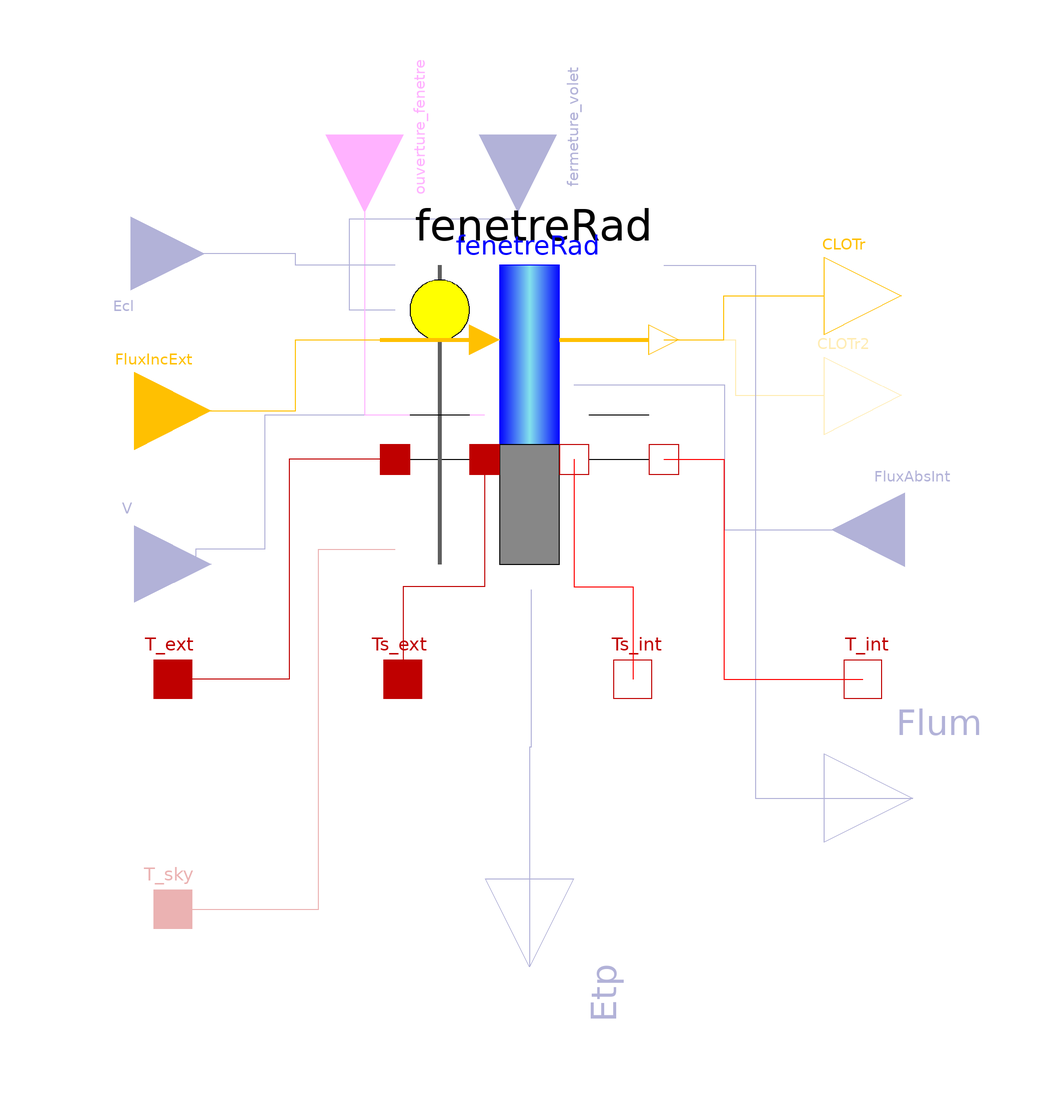

The component connection diagram of the Modelica model below, drawn from its own Placement and Line annotations.

model DoubleGlazingWindow "Double glazing with as only parameters U, tau and g"

//// Model parameters to fill
parameter Boolean useVolet=false annotation(Dialog(group="Options",compact=true),choices(choice=true
        "With shutter",                                                                                               choice=false
        "Without shutter",                                                                                                  radioButtons=true));
parameter Boolean useOuverture=false    annotation(Dialog(group="Options",compact=true),choices(choice=true
        "With opening",                                                              choice=false
        "Without opening",                                                                                             radioButtons=true));
    parameter Boolean useEclairement=false
     annotation(Dialog(group="Options",compact=true),choices(choice=true
        "With calculation of natural lighting",                                                             choice=false
        "Without calculation of natural lighting",                                                                                                  radioButtons=true));

  parameter Modelica.Units.SI.CoefficientOfHeatTransfer U
    "Thermal conductivity of the glazing"
    annotation (Dialog(group="Manufacturer data"));
parameter Real tau "Coefficient of energy transmission" annotation(Dialog(group="Manufacturer data"));
parameter Real g "Solar factor" annotation(Dialog(group="Manufacturer data"));

parameter Real eps=0.9 "Glazing emittance in LWR" annotation(Dialog(group="Manufacturer data"));
  parameter Modelica.Units.SI.Area S=1 "Glazed surface";
  parameter Modelica.Units.SI.Length H=1 "Height of the glazing";
  parameter Modelica.Units.SI.Length L=1 "Width of the glazing"
    annotation (Dialog(enable=useEclairement));
  parameter Modelica.Units.NonSI.Angle_deg incl=90
    "Tilt of the surface relative to the horizontal - toward the ground=180°, toward the sky=0°, vertical=90°";

  parameter Modelica.Units.SI.CoefficientOfHeatTransfer hs_ext=21
    "Global or convective surface exchange coefficient on the outer face depending on the selected mode (GLOext)";
  parameter Modelica.Units.SI.CoefficientOfHeatTransfer hs_int=8.29
    "Surface exchange coefficient on the inner face";
  parameter Modelica.Units.SI.ThermalInsulance R_volet=0.2
    "Additional thermal resistance (shutters closed))"
    annotation (Dialog(enable=useVolet));

//// FenetreRad model parameters calculated
protected
  parameter Modelica.Units.SI.CoefficientOfHeatTransfer k=1/(1/U - 1/heEN673 -
      1/hi)
    "Surface transmission coefficient k of the glazing - without convective exchanges";
  parameter Modelica.Units.SI.CoefficientOfHeatTransfer heEN673=25
    "Coefficient of global surface exchange on the outer face used to measure the glazing properties in EN 673 standard (determination of U)";
  parameter Modelica.Units.SI.CoefficientOfHeatTransfer heEN410=23
    "Coefficient of global surface exchange on the outer face used to measure the glazing properties in EN 410 standard (Luminous and solar characteristics of glazing)";
  parameter Modelica.Units.SI.CoefficientOfHeatTransfer hi=7.7
    "Coefficient of global surface exchange on the inner face used to measure the glazing properties (in 410 and 673)";

parameter Real alpha=(g-tau)*(1/hi+1/heEN410+1/k)/(2/heEN410+1/k)
    "Direct absorption coefficient of a glass";

parameter Real TrDir=tau "Direct transmission coefficient of the glazing";
parameter Real AbsDir=alpha-tau+sqrt(tau^2+2*tau*alpha-tau*alpha^2)
    "Direct absorption coefficient of glazing";

parameter Real TrDif=0.983*tau-0.068
    "Coefficient of diffuse transmission of the glazing";
parameter Real AbsDif=1.17*AbsDir-0.24*AbsDir^2
    "Coefficient of diffuse absorption of the glazing";

// Reduction factors of direct and diffuse fluxes (masking, frame, ...)
parameter Boolean useReduction=false "Inclusion or not of reduction factors"
    annotation (Dialog(tab="Type of glazing"));
parameter Integer TypeFenetrePF=1 "Choice of type of window or French window"
    annotation (Dialog(tab="Type of glazing",enable=useReduction,group="Parameters"),
    choices( choice= 1 "I do not know - no frame",
             choice= 2 "Wood window sashes",
             choice= 3 "Metal window sashes",
             choice= 4 "French window sashes with wood bedrock",
             choice= 5 "French window sashes without wood bedrock",
             choice= 6 "French window sashes without metal bedrock",
             choice= 7 "Wood sliding window",
             choice= 8 "Metal sliding window",
             choice= 9 "Sliding French window with wood bedrock",
             choice= 10 "Sliding French window without wood bedrock",
             choice= 11 "Sliding French window without metal bedrock"));
             parameter Real voilage=0.95
    "Presence of net curtains : = 0.95 if yes and = 1 if not"
    annotation (Dialog(tab="Type of glazing",enable=useReduction,group="Parameters"));
parameter Real position=0.90
    "Glazing position: = 0.9 if inner and = 1 if outer"
    annotation (Dialog(tab="Type of glazing",enable=useReduction,group="Parameters"));
parameter Real rideaux=0.85
    "Presence of curtains: = 0.85 if yes and = 1 if not"
    annotation (Dialog(tab="Type of glazing",enable=useReduction,group="Parameters"));
parameter Real ombrages=0.85
    "Obstacles shading (vegetation, neighborhood): = 0.85 if yes et = 1 if not"
    annotation (Dialog(tab="Type of glazing",enable=useReduction,group="Parameters"));
parameter Real r1=1 "Reduction factor for the direct if useReduction = false"
    annotation (Dialog(tab="Type of glazing",enable=not useReduction,group="Reduction factors if useReduction = false"));
parameter Real r2=1 "Reduction factor for the diffuse if useReduction = false"
    annotation (Dialog(tab="Type of glazing",enable=not useReduction,group="Reduction factors if useReduction = false"));

// Consideration of radiative flux within the window
public
parameter Boolean RadInterne=false "Consideration radiative fluxes inside"
                                            annotation(Dialog(tab="Advanced parameters",compact=true),choices(choice=true "yes", choice=false "no", radioButtons=true));
parameter Boolean DifDirOut=false
    "Output of direct and diffuse fluxes instead of the total flux" annotation(Dialog(tab="Advanced parameters",compact=true),choices(choice=true "yes", choice=false "no", radioButtons=true));
parameter Boolean GLOext=false
    "Consideration of LW radiation toward the environment and the sky" annotation(Dialog(tab="Advanced parameters",compact=true),choices(choice=true "yes", choice=false "no", radioButtons=true));

  BuildSysPro.Building.BuildingEnvelope.HeatTransfer.Window fenetreRad(
    S=S,
    k=k,
    hs_ext=hs_ext,
    hs_int=hs_int,
    TrDir=TrDir,
    TrDif=TrDif,
    AbsDir=AbsDir,
    AbsDif=AbsDif,
    RadInterne=RadInterne,
    DifDirOut=DifDirOut,
    incl=incl,
    choix=2,
    eps=eps,
    GLOext=GLOext,
    useVolet=useVolet,
    R_volet=R_volet,
    useOuverture=useOuverture,
    H=H,
    useReduction=useReduction,
    TypeFenetrePF=TypeFenetrePF,
    voilage=voilage,
    position=position,
    rideaux=rideaux,
    ombrages=ombrages,
    r1=r1,
    r2=r2,
    L=L,
    e=e,
    azimut=azimut,
    TLw=TLw,
    TLw_dif=TLw_dif,
    TLws=TLws,
    TLws_dif=TLws_dif,
    MasqueProche=MasqueProche,
    Protection=Protection,
    useEclairement=useEclairement)
    annotation (Placement(transformation(extent={{-36,0},{42,78}})));
  BuildSysPro.BoundaryConditions.Solar.Interfaces.SolarFluxInput FluxIncExt[3]
    "Incident solar surface flux information 1-Diffuse flux [W/m2], 2-Direct flux [W/m2], 3-Cosi"
    annotation (Placement(transformation(extent={{-120,20},{-80,60}}),
        iconTransformation(extent={{-40,40},{-20,60}})));
  BuildSysPro.BoundaryConditions.Solar.Interfaces.SolarFluxOutput CLOTr if not
    DifDirOut "SW radiation transmitted inside [W]" annotation (Placement(
        transformation(extent={{60,50},{100,90}}), iconTransformation(extent={{
            80,40},{100,60}})));
  Modelica.Blocks.Interfaces.RealInput                            FluxAbsInt
 if RadInterne "Flux (LWR/SWR) absorbed by the glazing on its inner face [W]"
    annotation (Placement(transformation(extent={{120,-10},{82,28}}),
        iconTransformation(extent={{40,20},{20,40}})));
  BuildSysPro.BaseClasses.HeatTransfer.Interfaces.HeatPort_a T_ext
    "Outdoor temperature" annotation (Placement(transformation(extent={{-100,
            -40},{-80,-20}}), iconTransformation(extent={{-100,-40},{-80,-20}})));
  BuildSysPro.BaseClasses.HeatTransfer.Interfaces.HeatPort_a Ts_ext
    "Outer surface temperature" annotation (Placement(transformation(
          extent={{-40,-40},{-20,-20}}), iconTransformation(extent={{-40,-40},{
            -20,-20}})));
  BuildSysPro.BaseClasses.HeatTransfer.Interfaces.HeatPort_b Ts_int
    "Inner surface temperature" annotation (Placement(transformation(
          extent={{20,-40},{40,-20}}), iconTransformation(extent={{20,-40},{40,
            -20}})));
  BuildSysPro.BaseClasses.HeatTransfer.Interfaces.HeatPort_b T_int
    "Indoor temperature" annotation (Placement(transformation(extent={{80,
            -40},{100,-20}}), iconTransformation(extent={{80,-40},{100,-20}})));

  BuildSysPro.BoundaryConditions.Solar.Interfaces.SolarFluxOutput CLOTr2[3]
 if DifDirOut "SW radiation transmitted inside 1-Diffuse [W], 2-Direct [W], 3-cosi"
    annotation (Placement(transformation(extent={{60,24},{100,64}}),
        iconTransformation(extent={{80,40},{100,60}})));
  BuildSysPro.BaseClasses.HeatTransfer.Interfaces.HeatPort_a T_sky  if GLOext
    "Sky temperature" annotation (Placement(transformation(extent={{-100,-100},
            {-80,-80}}), iconTransformation(extent={{-100,-100},{-80,-80}})));
  Modelica.Blocks.Interfaces.RealInput fermeture_volet      if useVolet
    "Shutters closing rate (0 opened, 1 closed)" annotation (Placement(transformation(
        extent={{-20,-20},{20,20}},
        rotation=-90,
        origin={0,112}), iconTransformation(extent={{-88,66},{-60,94}},
          rotation=0)));
public
  Modelica.Blocks.Interfaces.BooleanInput
                                       ouverture_fenetre if useOuverture
    "True if opened false if not" annotation (Placement(transformation(
        extent={{-20,-20},{20,20}},
        rotation=-90,
        origin={-40,112}), iconTransformation(extent={{-48,-14},{-20,14}}, rotation=0)));
  Modelica.Blocks.Interfaces.RealInput V    if useOuverture
    "Wind speed perpendicular to the glazing (m/s)" annotation (Placement(
        transformation(extent={{-120,-20},{-80,20}}), iconTransformation(extent=
           {{-100,-10},{-80,10}})));
public
  Modelica.Blocks.Interfaces.RealOutput Flum[3] if useEclairement
    "Tranmitted luminous fluxes -direct -diffuse -reflected (lumen)"
    annotation (Placement(transformation(extent={{80,-84},{126,-38}}),
        iconTransformation(extent={{80,-108},{106,-82}})));
  Modelica.Blocks.Interfaces.RealInput Ecl[3] if useEclairement
    "Incident illumination -direct -diffuse -reflected (lumen)"
    annotation (Placement(transformation(extent={{19,-19},{-19,19}},
        rotation=180,
        origin={-101,81}),
        iconTransformation(extent={{10,-10},{-10,10}},
        rotation=180,
        origin={-90,30})));
  parameter Real e=0.35
    "Thickness of the vertical wall in which the glazing is integrated" annotation(Dialog(enable=useEclairement,group="Illumination parameters"));
  parameter Real azimut=0
    "Surface azimut (orientation compared to the south) - S=0°, E=-90°, W=90°, N=180°"    annotation(Dialog(enable=useEclairement,group="Illumination parameters"));
  parameter Boolean MasqueProche=false
    "True if mask model used upstream, false if not" annotation(Dialog(enable=useEclairement,group="Illumination parameters"));
  parameter Boolean Protection=false
    "True if external mobile protection in place, false if not" annotation(Dialog(enable=useEclairement,group="Illumination parameters"));
  parameter Real TLw=0.5
    "Global light transmission factor of the bay without protection" annotation(Dialog(enable=useEclairement,group="Illumination parameters"));
  parameter Real TLw_dif=0
    "Diffuse light transmission factor of the bay without protection" annotation(Dialog(enable=useEclairement,group="Illumination parameters"));
  parameter Real TLws=0
    "Global light transmission factor of the bay with protection" annotation(Dialog(enable=useEclairement,group="Illumination parameters"));
  parameter Real TLws_dif=0
    "Diffuse light transmission factor of the bay with protection" annotation(Dialog(enable=useEclairement,group="Illumination parameters"));
public
  Modelica.Blocks.Interfaces.RealOutput Etp if useEclairement
    "Total incident illumination on the bay (lumen)"
    annotation (Placement(transformation(extent={{-23,-23},{23,23}},
        rotation=270,
        origin={3,-105}),
        iconTransformation(extent={{-13,-13},{13,13}},
        rotation=270,
        origin={1,-109})));

equation
  connect(FluxIncExt, fenetreRad.FluxIncExt) annotation (Line(
      points={{-100,40},{-58,40},{-58,58.5},{-8.7,58.5}},
      color={255,192,1},
      smooth=Smooth.None));
  connect(fenetreRad.CLOTr, CLOTr) annotation (Line(
      points={{38.1,58.5},{53.7,58.5},{53.7,70},{80,70}},
      color={255,192,1},
      smooth=Smooth.None));
  connect(fenetreRad.T_int, T_int) annotation (Line(
      points={{38.1,27.3},{53.7,27.3},{53.7,-30},{90,-30}},
      color={255,0,0},
      smooth=Smooth.None));
  connect(fenetreRad.Ts_int, Ts_int) annotation (Line(
      points={{14.7,27.3},{14.7,-5.9},{30,-5.9},{30,-30}},
      color={255,0,0},
      smooth=Smooth.None));
  connect(fenetreRad.Ts_ext, Ts_ext) annotation (Line(
      points={{-8.7,27.3},{-8.7,-5.9},{-30,-5.9},{-30,-30}},
      color={191,0,0},
      smooth=Smooth.None));
  connect(fenetreRad.T_ext, T_ext) annotation (Line(
      points={{-32.1,27.3},{-59.7,27.3},{-59.7,-30},{-90,-30}},
      color={191,0,0},
      smooth=Smooth.None));
  connect(fenetreRad.CLOTr2, CLOTr2) annotation (Line(
      points={{38.1,58.5},{56.7,58.5},{56.7,44},{80,44}},
      color={255,192,1},
      smooth=Smooth.None));
  connect(fenetreRad.FluxAbsInt, FluxAbsInt) annotation (Line(
      points={{14.7,46.8},{53.9,46.8},{53.9,9},{101,9}},
      color={0,0,127},
      smooth=Smooth.None));
  connect(T_sky, fenetreRad.T_sky) annotation (Line(
      points={{-90,-90},{-52,-90},{-52,3.9},{-32.1,3.9}},
      color={191,0,0},
      smooth=Smooth.None));
  connect(fermeture_volet, fenetreRad.fermeture_volet) annotation (Line(
      points={{0,112},{0,90},{-44,90},{-44,66.3},{-32.1,66.3}},
      color={0,0,127},
      smooth=Smooth.None));
  connect(V, fenetreRad.V) annotation (Line(
      points={{-100,0},{-84,0},{-84,4},{-66,4},{-66,39},{-32.1,39}},
      color={0,0,127},
      smooth=Smooth.None));
  connect(ouverture_fenetre, fenetreRad.ouverture_fenetre) annotation (Line(
      points={{-40,112},{-40,39},{-8.7,39}},
      color={255,0,255},
      smooth=Smooth.None));
  if useEclairement then
    connect(fenetreRad.Flum, Flum) annotation (Line(
      points={{38.1,78},{62,78},{62,-61},{103,-61}},
      color={0,0,127},
      smooth=Smooth.None));
    connect(fenetreRad.Ecl, Ecl) annotation (Line(
      points={{-32.1,78},{-58,78},{-58,81},{-101,81}},
      color={0,0,127},
      smooth=Smooth.None));
    connect(fenetreRad.Etp, Etp) annotation (Line(
      points={{3.39,-6.63},{3.39,-47.755},{3,-47.755},{3,-105}},
      color={0,0,127},
      smooth=Smooth.None));
  end if;
  annotation (Icon(coordinateSystem(preserveAspectRatio=false, extent={{-100,-100},
            {100,100}}),
                   graphics={
        Text(
          extent={{-98,132},{104,96}},
          lineColor={0,0,0},
          fillColor={225,206,155},
          fillPattern=FillPattern.Solid,
          textString="%name"),
        Line(
          points={{-92,-30},{92,-30}},
          smooth=Smooth.None,
          color={0,0,0}),
        Rectangle(
          extent={{-20,100},{20,-100}},
          lineColor={0,0,255},
          fillPattern=FillPattern.VerticalCylinder,
          fillColor={131,226,236}),
        Line(
          points={{-60,100},{-60,-100}},
          color={95,95,95},
          smooth=Smooth.None,
          thickness=1)}),             Diagram(coordinateSystem(
          preserveAspectRatio=false, extent={{-100,-100},{100,100}})),
    Documentation(info="<html>
<p>Double glazing model based on the <a href=\"modelica://BuildSysPro.Building.BuildingEnvelope.HeatTransfer.Window\"><code>Window</code></a> model but with simplified settings including the characterization of glazing properties according to the three following parameters:</p>
<ul>
<li><i>U</i> (thermal conductivity of the glazing)</li>
<li><img src=\"modelica://BuildSysPro/Resources/Images/equations/equationsDVitrage/equation-tau0.png\" alt=\"tau_0\"/> (energy transmission of solar energy)</li>
<li><i>g</i> (solar factor)</li>
</ul>
<p><u><b>Hypothesis and equation</b></u></p>
<p>As for the generic glass model:</p>
<ul>
<li>SW (short wavelength) radiations for solar irradiance on the outer face are separated into diffuse and direct. They are obtained by separate calculations after consideration of the glazing tilt and azimuth.</li>
<li>LW (long wavelength) radiations with the external environment can be taken into account by connecting this model to a sky temperature (boolean <code>GLOext=True</code> in advanced parameters) and by specifying the surface tilt.</li>
</ul>
<p>Regarding the rolling shutters, the assumptions are:</p>
<ul>
<li>No solar flux transmitted by the part obscured by the shutters</li>
<li>Absorbed flux unchanged (PVC absorbency similar to that of glass)</li>
<li>If the shutter is not completely closed (Coeff_Fermeture &lt;95&#37;), unchanged thermal resistance</li>
<li>If the shutter is fully closed, increased thermal resistance of an additional thermal resistance, evaluated at 0.2 m&sup2;K / W (PVC thickness of 12 mm approx.)</li>
</ul>
<p>When the window is open, there is \"broke\" of the conductance through the glass, and instead of that a debit of air renewal by natural ventilation is computed (refer to <a href=\"modelica://BuildSysPro.Building.AirFlow.HeatTransfer.WindowNaturalVentilation\"><code>WindowNaturalVentilation</code></a>). </p>
<p>Reduction coefficients of direct and diffuse fluxes may also be considered (if <code>useReduction=True</code>), based on:</p>
<ul>
<li>Type of window / French window (the &#37; of frame is deduced from that)</li>
<li>Coefficient representing the decrease in fluxes through net curtains</li>
<li>Coefficient representing the decrease in fluxes due to window position (inner or outer)</li>
<li>Coefficient representing the decrease in fluxes through curtains</li>
<li>Coefficient representing the decrease in fluxes due to shadows (NB: there is also a model that can calculate precisely the surface fluxes on a vertical wall in case of eaves: <a href=\"modelica://BuildSysPro.BoundaryConditions.Solar.SolarMasks.FLUXsurfMask\"><code>FLUXsurfMask</code></a>)</li>
</ul>
<p>In addition, it is assumed that:</p>
<ul>
<li>The glazing coefficient <code>U</code> is given by the manufacturer for <code>heEN673</code> = 25 W / m&sup2;K and <code>hi</code> = 7.7 W / m&sup2;K (standard EN673)</li>
<li>The absorption and transmission coefficients are calculated for <code>heEN410</code> = 23 W/m&sup2;.K et <code>hi</code> = 7,7 W/m&sup2;.K (standard EN673)</li>
<li>Outer glass properties are considered to be identical to inner glass ones (<img src=\"modelica://BuildSysPro/Resources/Images/equations/equationsDVitrage/equation-alpha.png\" alt=\"alpha\"/>, <img src=\"modelica://BuildSysPro/Resources/Images/equations/equationsDVitrage/equation-tau.png\" alt=\"tau\"/> et <img src=\"modelica://BuildSysPro/Resources/Images/equations/equationsDVitrage/equation-o2Vygno2.png\" alt=\"rho\"/>)</li>
<li>The glass absorption and reflection coefficients are considered independent of the direction</li>
<li>The coefficients for the diffuse radiation are derived from Cadiergues formulas</li>
<li>The glazing direct transmissivity is calculated based on the angle of incidence according to the French building regulation (RT) formulas</li>
</ul>
<p>The Window model needs to know the surface transmission coefficient <code>k</code> of the glazing and coefficients of transmission and direct and diffuse absorption (<code>TRDIR</code>, <code>TrDif</code>, <code>AbsDir</code> and <code>AbsDif</code>).</p>
<p><i>k</i> is defined directly depending on <code>U</code> according to the standard EN673: <img src=\"modelica://BuildSysPro/Resources/Images/equations/equationsDVitrage/equation-FvfBsv4U.png\" alt=\"1/k = 1/U - 1/he - 1/hi\"/> where <code>he</code> = 25 and <code>hi</code> = 7.7 W/m&sup2;.K </p>
<p>Then, knowing that <img src=\"modelica://BuildSysPro/Resources/Images/equations/equationsDVitrage/equation-D2vKnZ8U.png\" alt=\"g=tau_0+q_i\"/>, where <code>qi</code> is the factor of thermal retransmission towards the inside of the glazing.</p>
<p>And that <img src=\"modelica://BuildSysPro/Resources/Images/equations/equationsDVitrage/equation-8MhqSdry.png\" alt=\"q_i=(2*alpha/he+alpha/k)/(1/he+1/hi+1/k)\"/> where <code>he</code> = 23 and <code>hi</code> =7.7 W/m&sup2;.K (standard EN410). The direct absorption coefficient of the solar energy outside of the glass is considered identical to the one inside.</p>
<p>The glass absorption coefficient <img src=\"modelica://BuildSysPro/Resources/Images/equations/equationsDVitrage/equation-alpha.png\" alt=\"alpha\"/> is: <img src=\"modelica://BuildSysPro/Resources/Images/equations/equationsDVitrage/equation-nP3B5gfM.png\" alt=\"alpha=q_i*(1/he+1/hi+1/k)/(2/he+1/k)\"/> </p>
<p>Coefficients of absorption and transmission by double glazing (<img src=\"modelica://BuildSysPro/Resources/Images/equations/equationsDVitrage/equation-alpha0.png\" alt=\"alpha_0\"/> et <img src=\"modelica://BuildSysPro/Resources/Images/equations/equationsDVitrage/equation-tau0.png\" alt=\"tau_0\"/>) of the direct radiation at normal incidence are then determined considering the laws of reflection and transmission in a double glazing with <img src=\"modelica://BuildSysPro/Resources/Images/equations/equationsDVitrage/equation-alpha.png\" alt=\"alpha\"/>, <img src=\"modelica://BuildSysPro/Resources/Images/equations/equationsDVitrage/equation-tau.png\" alt=\"tau\"/> and <img src=\"modelica://BuildSysPro/Resources/Images/equations/equationsDVitrage/equation-o2Vygno2.png\" alt=\"rho\"/> glass properties</p>
<p><img src=\"modelica://BuildSysPro/Resources/Images/equations/equationsDVitrage/equation-m3qW2Cwk.png\" alt=\"tau_0=tau^2/(1-rho^2)\"/></p>
<p><img src=\"modelica://BuildSysPro/Resources/Images/equations/equationsDVitrage/equation-STEihD6L.png\"/></p>
<p><img src=\"modelica://BuildSysPro/Resources/Images/equations/equationsDVitrage/equation-QsKZWFtl.png\"/></p>
<p>Knowing <img src=\"modelica://BuildSysPro/Resources/Images/equations/equationsDVitrage/equation-alpha.png\" alt=\"alpha\"/> and <img src=\"modelica://BuildSysPro/Resources/Images/equations/equationsDVitrage/equation-tau0.png\" alt=\"tau_0\"/>, <img src=\"modelica://BuildSysPro/Resources/Images/equations/equationsDVitrage/equation-alpha0.png\" alt=\"alpha_0\"/> is deduced after resolution of the above equations system.</p>
<p><img src=\"modelica://BuildSysPro/Resources/Images/equations/equationsDVitrage/equation-qPfx1u3Y.png\"/></p>
<p><br>The coefficient of direct radiation is deduced:</p>
<p><img src=\"modelica://BuildSysPro/Resources/Images/equations/equationsDVitrage/equation-KIFEKL9z.png\"/></p>
<p><img src=\"modelica://BuildSysPro/Resources/Images/equations/equationsDVitrage/equation-hWbo2Tq3.png\"/></p>
<p><i>Note: these coefficients are then the ones used in the block <a href=\"modelica://BuildSysPro.BoundaryConditions.Solar.Irradiation.DirectTrans\"><code>DirectTrans</code></a> that uses a correlation to determine these coefficients as a function of the angle of incidence. Then the weighting used is the one specified in the RT (French building regulation).</i> </p>
<p>Then Cadiergues relations are used for the diffuse radiation</p>
<p><img src=\"modelica://BuildSysPro/Resources/Images/equations/equationsDVitrage/equation-RUGaOnGV.png\"/></p>
<p><img src=\"modelica://BuildSysPro/Resources/Images/equations/equationsDVitrage/equation-2SHxA04v.png\"/></p>
<p>Concerning the calculation of natural lighting, global and diffuse light transmission factors that must be filled correspond to <code>TLW</code>, <code>TLw_dif</code>, <code>TLsw</code> and <code>TLsw_dif</code> which are calculated precisely in the EN 410 standard. However, it is possible to find tabulated values in the document <i>Valeurs tabulées des caractéristiques des parois vitrées et des correctifs associés aux baies (Tabulated values of glass walls features and patches associated with windows)</i> from CSTB. Thus, by default:</p>
<ul>
<li>For double glazing without sunscreen: <code>TLW</code> = 0.5, <code>TLW dif</code> = 0</li>
<li>For double glazing with opaque and dark sunscreen on the outside: <code>TLsw</code> = 0, <code>TLsw_dif</code> = 0</li>
<li>For double glazing with non-opaque and clear sunscreen on the outside: <code>TLsw</code> = 0.09, <code>TLsw_dif</code> = 0.03</li>
</ul>
<p><u><b>Bibliography</b></u> </p>
<p>Normes EN410 et EN673</p>
<p>R. Cadiergues, 1978, <i>L'absorption du rayonnement par les vitrages et son calcul</i>. 1-Les vitrages non réfléchissants, Promoclim E, Etudes Thermique et Aérauliques, Tome 9 E, n°1</p>
<p>R. Cadiergues, 1978, <i>Un mode simple de calcul des flux à travers les vitrages</i>. 1-Les vitrages non traités, Promoclim E, Etudes Thermique et Aérauliques, Tome 9 E, n°1</p>
<p>Eclairement naturel : Règles Th-L - Caractérisation du facteur de transmission lumineuse des parois du bâtiment - CSTB Mars 2012, Valeurs tabulées des parois vitrées - CSTB Mars 2012</p>
<p><u><b>Instructions for use</b></u></p>
<p>The thermal ports <code>T_ext</code> and <code>T_int</code> must be connected to temperature nodes (connect <code>T_ext</code> to <code>T_dry</code> of <a href=\"modelica://BuildSysPro.BoundaryConditions.Weather.Meteofile\"><code>Meteofile</code></a>).</p>
<p>The external incident flows <code>FLUX</code> can come from the <a href=\"modelica://BuildSysPro.BoundaryConditions.Solar\"><code>BoundaryConditions.Solar</code></a> models which are the link between walls and weather readers.</p>
<p>The internal incident flows <code>FluxAbsInt</code> can come from occupants, heating systems but also from the redistribution of solar flux within a room (models from <a href=\"modelica://BuildSysPro.BoundaryConditions.Radiation\"><code>BoundaryConditions.Radiation</code></a>).</p>
<p><u><b>Known limits / Use precautions</b></u></p>
<p>The following precautions should be considered:</p>
<ul>
<li>Internal and external convection coefficients can be different from those used for the standard for thermal calculations</li>
<li><img src=\"modelica://BuildSysPro/Resources/Images/equations/equationsDVitrage/equation-tau0.png\" alt=\"tau_0\"/> should not be confused with the coefficient <code>TL</code> which is light transmission often given by manufacturers</li>
</ul>
<p>For the calculation of illuminance, it is needed to clarify whether there are upstream masks because then the consideration of shadows caused by the architecture is done in the mask model.</p>
<p><u><b>Validations</b></u></p>
<p>Model validated by verifying that the coefficients of absorption and transmission of direct and diffuse radiation as well as the input conductivities of Window model were well consistent with those determined via an Excel sheet based on the formulas of the standards used.</p>
<p>Validated model - Aurélie Kaemmerlen 05/2011 </p>
<p><b>--------------------------------------------------------------<br>
Licensed by EDF under a 3-clause BSD-license<br>
Copyright &copy; EDF2009 - 2024<br>
BuildSysPro version 3.7.0<br>
Author : Aurélie KAEMMERLEN, EDF (2011)<br>
--------------------------------------------------------------</b></p>
</html>",                                                                    revisions="<html>
<p>Gilles Plessis 06/2011 :</p>
<ul>
<li>Introduction coefficient normatif EN 410 et 673 pour he (respectivement 23 et 25 W/m&sup2;/K) et hi à 7.7W/m&sup2;/K</li>
<li>k (conductance thermique du vitrage) est alors déterminé par he et hi de EN 673 au lieu de hs_ext et hs_int qui sont utilisées dans les calculs thermiques </li>
</ul>
<p>Aurélie Kaemmerlen 10/2011 : Ajout des échanges avec l'environnement (ciel et sol) </p>
<ul>
<li>Un nouveau booléen a été ajouté pour permettre de considérer ou non ces deux échanges</li>
<li>L'inclinaison et l'émissivité en GLO du vitrage ont ainsi été ajoutées pour caractériser ces échanges</li>
<li>La transmittivité directe est calculée par la formule de la RT</li>
</ul>
<p><br>Amy Lindsay 03/2014 : - ajout de la possibilité de commander un volet (fermeture_volet qui varie entre 0 et 1 - 1 quand le volet est fermé, 0 quand le volet est ouvert), avec la résistance thermique supplémentaire que cela engendre.</p>
<p>- ajout de la possibilité d'ouvrir la fenêtre (true quand la fenêtre est ouverte, false quand elle est fermée) avec le débit de ventilation naturelle que cela engendre</p>
<p>- ajout des coefficients de réduction des flux diffus/direct en fonction du type de fenêtre / porte fenêtre, de la présence de voilages, rideaux etc. issus des stages de Raphaelle Mrejen (2012) et Alexandre Hautefeuille (2013)</p>
<p>- changement des FluxSolInput en RealInput pour les flux absorbés intérieur pour éviter les confusions (ces flux absorbés en GLO ou en CLO peuvent non seulement provenir du soleil, mais aussi d'autres sources radiative)</p>
<p>Laura Sudries, Vincent Magnaudeix 05/2015 : Prise en compte des flux lumineux incidents sur la baie pour calculer les flux lumineux transmis à travers la baie considérée (direct, diffus, réfléchi par le sol) et l'éclairement total incident sur la baie. Equations issues de la RT2012.</p>
<p>Gilles Plessis 07/2015 : Homogénéisation des paramètres avec ceux du modèle <code>Window</code>.</p>
</html>"));
end DoubleGlazingWindow;